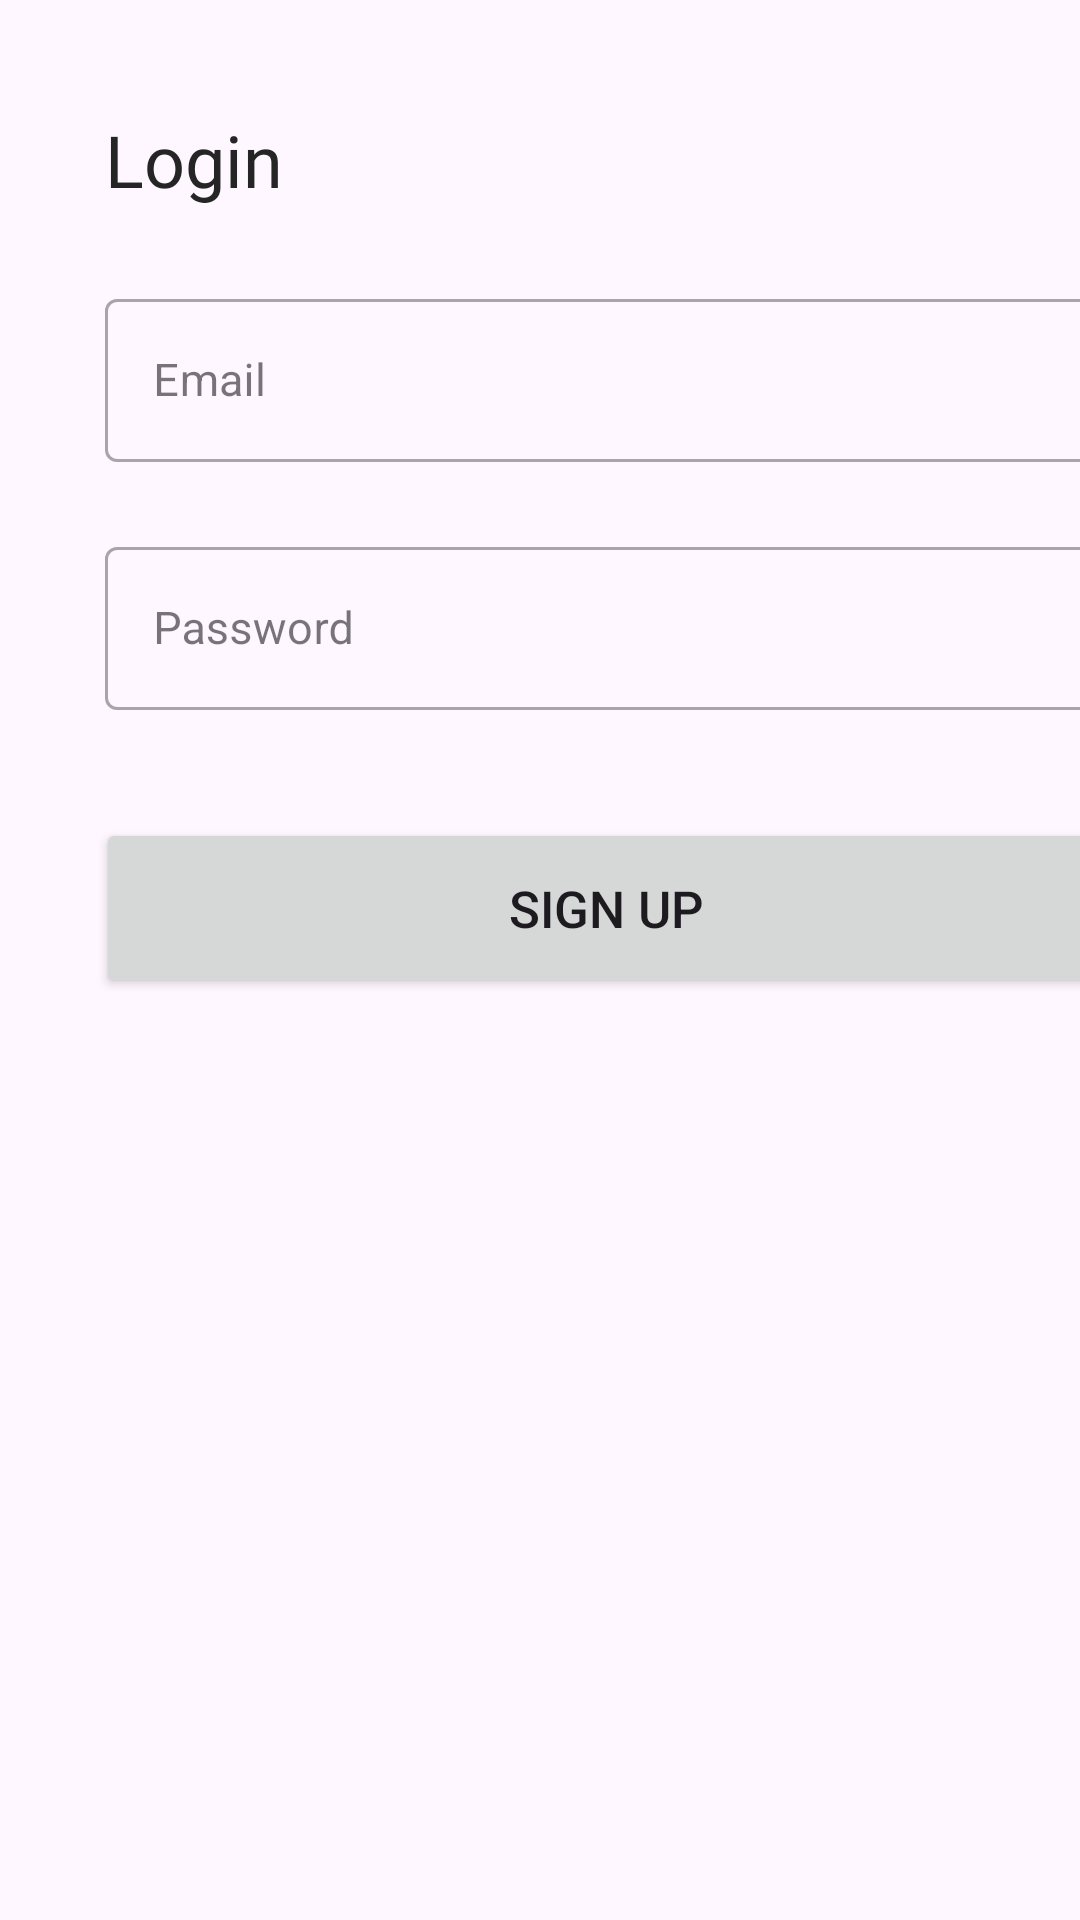

Android layout source for this screen:
<!-- AndroidManifest.xml: application theme Theme.ContentAI -->
<!-- res/layout/fragment_log_in.xml -->
<?xml version="1.0" encoding="utf-8"?>
<androidx.constraintlayout.widget.ConstraintLayout xmlns:android="http://schemas.android.com/apk/res/android"
    xmlns:app="http://schemas.android.com/apk/res-auto"
    xmlns:tools="http://schemas.android.com/tools"
    android:layout_width="match_parent"
    android:layout_height="match_parent"
    tools:context=".LogIn">


    <TextView
        android:id="@+id/signup_tv"
        android:layout_width="wrap_content"
        android:layout_height="wrap_content"
        android:layout_marginStart="35dp"
        android:layout_marginTop="37dp"
        android:fontFamily="@font/inter_semibold"
        android:text="Login"
        android:textColor="#252525"
        android:textSize="24dp"
        app:layout_constraintStart_toStartOf="parent"
        app:layout_constraintTop_toTopOf="parent" />

    <com.google.android.material.textfield.TextInputLayout
        android:id="@+id/loginPasswordLayout"
        style="@style/Widget.MaterialComponents.TextInputLayout.OutlinedBox"
        android:layout_width="340dp"
        android:layout_marginStart="35dp"
        android:layout_marginTop="3dp"
        android:hint="Password"
        android:paddingBottom="20dp"
        app:layout_constraintStart_toStartOf="parent"
        app:layout_constraintTop_toBottomOf="@+id/emailLayout">

        <com.google.android.material.textfield.TextInputEditText
            android:id="@+id/editTextLoginPassword"
            android:layout_width="match_parent"
            android:layout_height="wrap_content"
            android:inputType="textPassword"
            android:maxLines="1"
            android:textSize="15sp" />
    </com.google.android.material.textfield.TextInputLayout>

    <com.google.android.material.textfield.TextInputLayout
        android:id="@+id/emailLayout"
        style="@style/Widget.MaterialComponents.TextInputLayout.OutlinedBox"
        android:layout_width="340dp"
        android:layout_height="wrap_content"
        android:layout_marginStart="35dp"
        android:layout_marginTop="25dp"
        android:hint="Email"
        android:paddingBottom="20dp"
        app:layout_constraintStart_toStartOf="parent"
        app:layout_constraintTop_toBottomOf="@+id/signup_tv">

        <com.google.android.material.textfield.TextInputEditText
            android:id="@+id/editTextLoginEmail"
            android:layout_width="match_parent"
            android:layout_height="wrap_content"
            android:inputType="textEmailAddress"
            android:maxLines="5"
            android:textSize="15sp" />
    </com.google.android.material.textfield.TextInputLayout>

    <Button
        android:id="@+id/sign_up_btn"
        android:layout_width="340dp"
        android:layout_height="60dp"
        android:layout_marginStart="32dp"
        android:layout_marginTop="16dp"
        android:layout_weight="1"
        android:text="@string/sign_up"
        android:textSize="17sp"
        app:cornerRadius="10dp"
        app:layout_constraintStart_toStartOf="parent"
        app:layout_constraintTop_toBottomOf="@+id/loginPasswordLayout" />

</androidx.constraintlayout.widget.ConstraintLayout>
<!-- resources referenced by this layout -->
<resources>
  <string name="sign_up">Sign Up</string>
  <style name="Theme.ContentAI" parent="Base.Theme.ContentAI">
          <item name="drawerArrowStyle">@style/DrawerIconStyle</item>
      </style>
  <style name="Base.Theme.ContentAI" parent="Theme.Material3.DayNight.NoActionBar">
          
           <item name="colorPrimary">@color/orange</item>
      </style>
  <style name="DrawerIconStyle" parent="Widget.AppCompat.DrawerArrowToggle">
          <item name="color">@color/orange</item>
      </style>
  <color name="orange">#F96B1C</color>
</resources>
